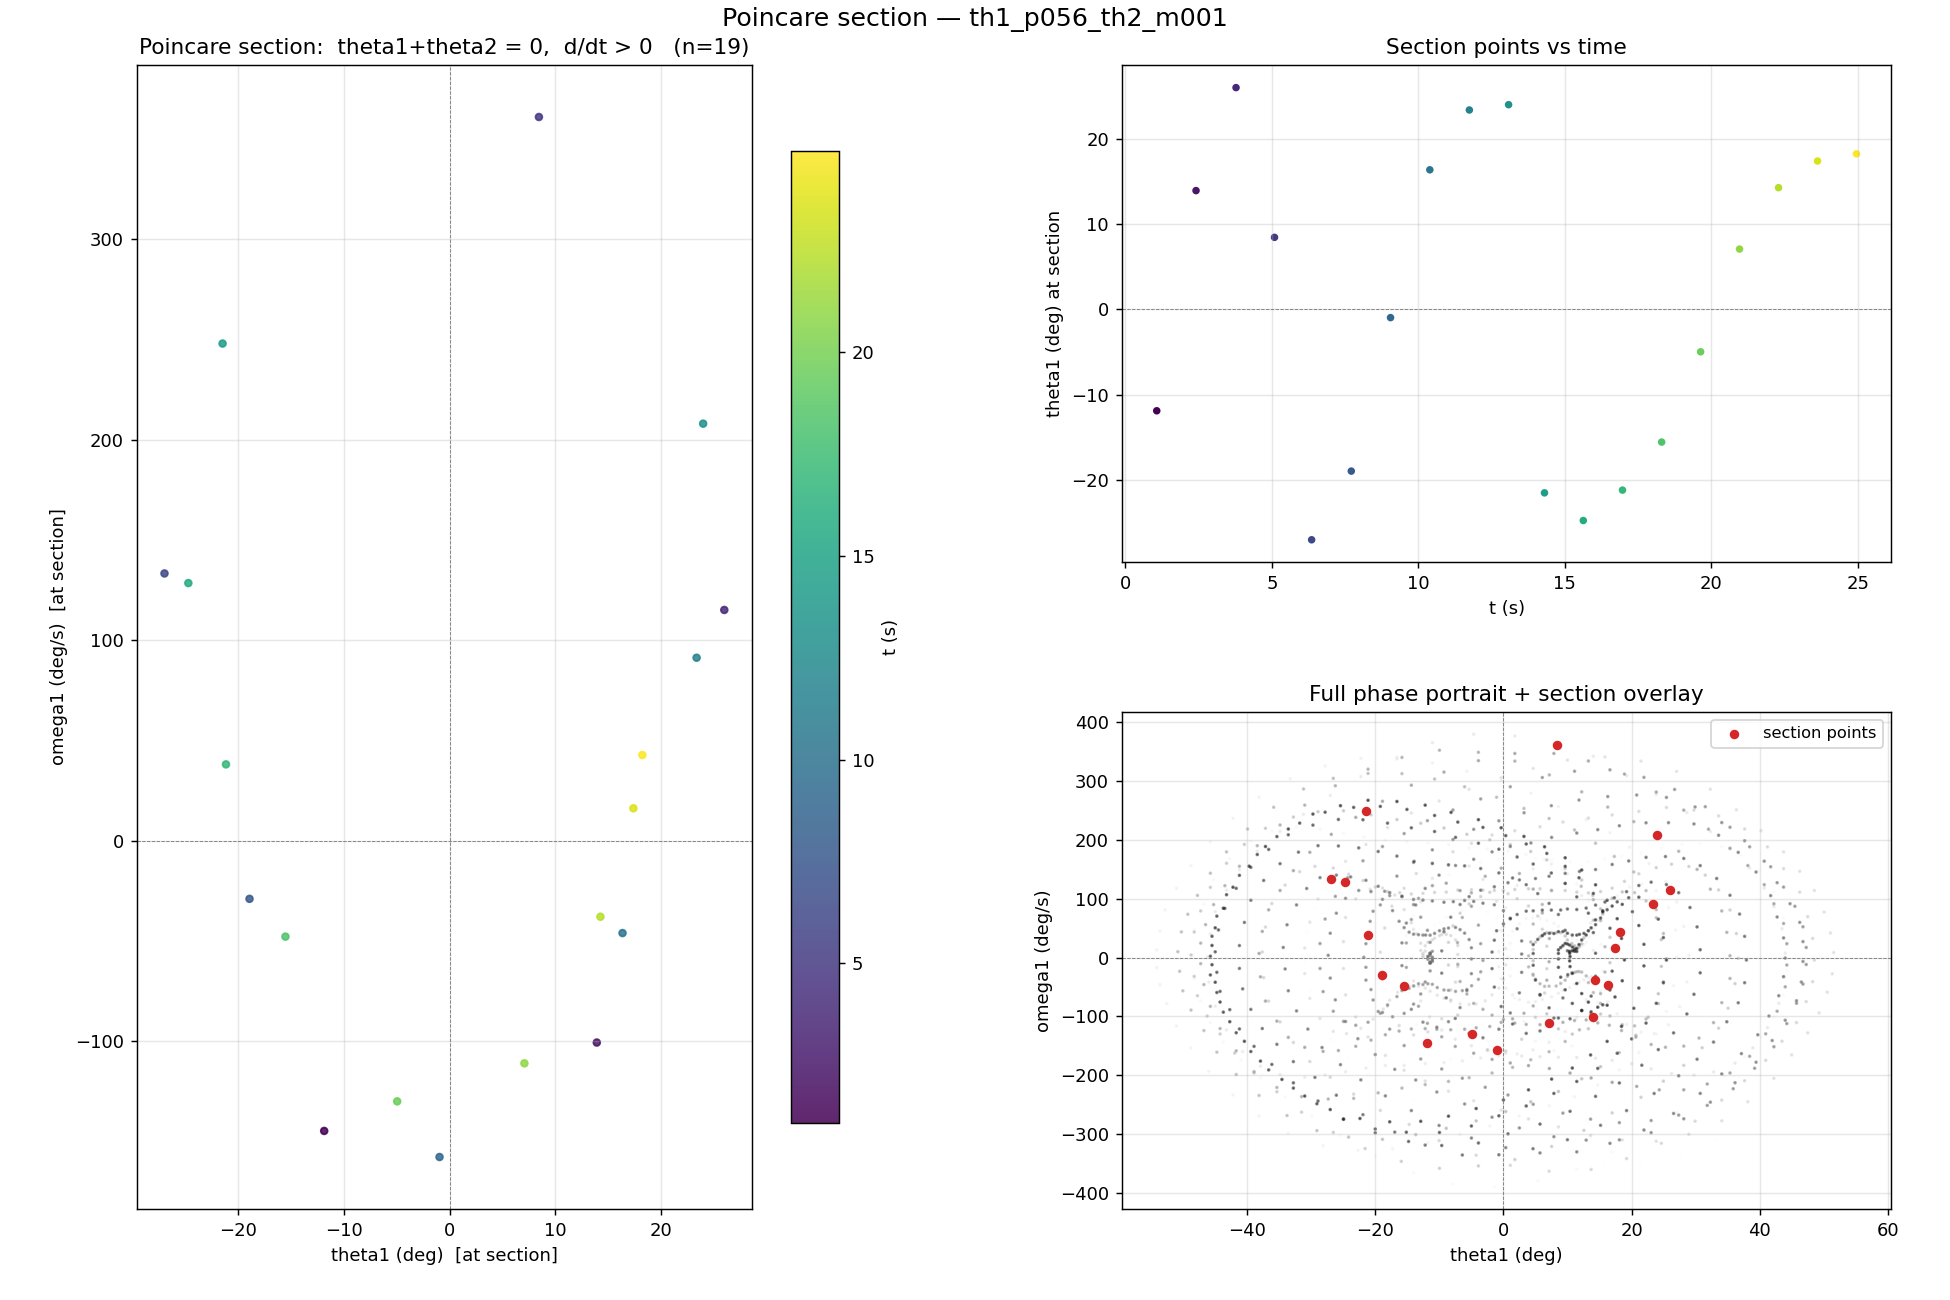

The file beside this chart, header and first rows:
t_s, theta1_deg, omega1_deg_s
1.071, -11.88, -144.7
2.412, 13.91, -100.6
3.777, 25.98, 115.2
5.09, 8.436, 361
6.357, -26.99, 133.4
7.711, -18.94, -28.9
9.05, -0.9672, -157.7
10.39, 16.35, -45.97
11.74, 23.35, 91.34
13.08, 23.97, 208.1
14.3, -21.49, 248
15.63, -24.73, 128.6
16.97, -21.17, 38.16
18.3, -15.54, -47.74
19.63, -4.973, -129.9
20.96, 7.063, -110.9
22.29, 14.26, -37.82
23.62, 17.38, 16.25
24.95, 18.22, 42.83
